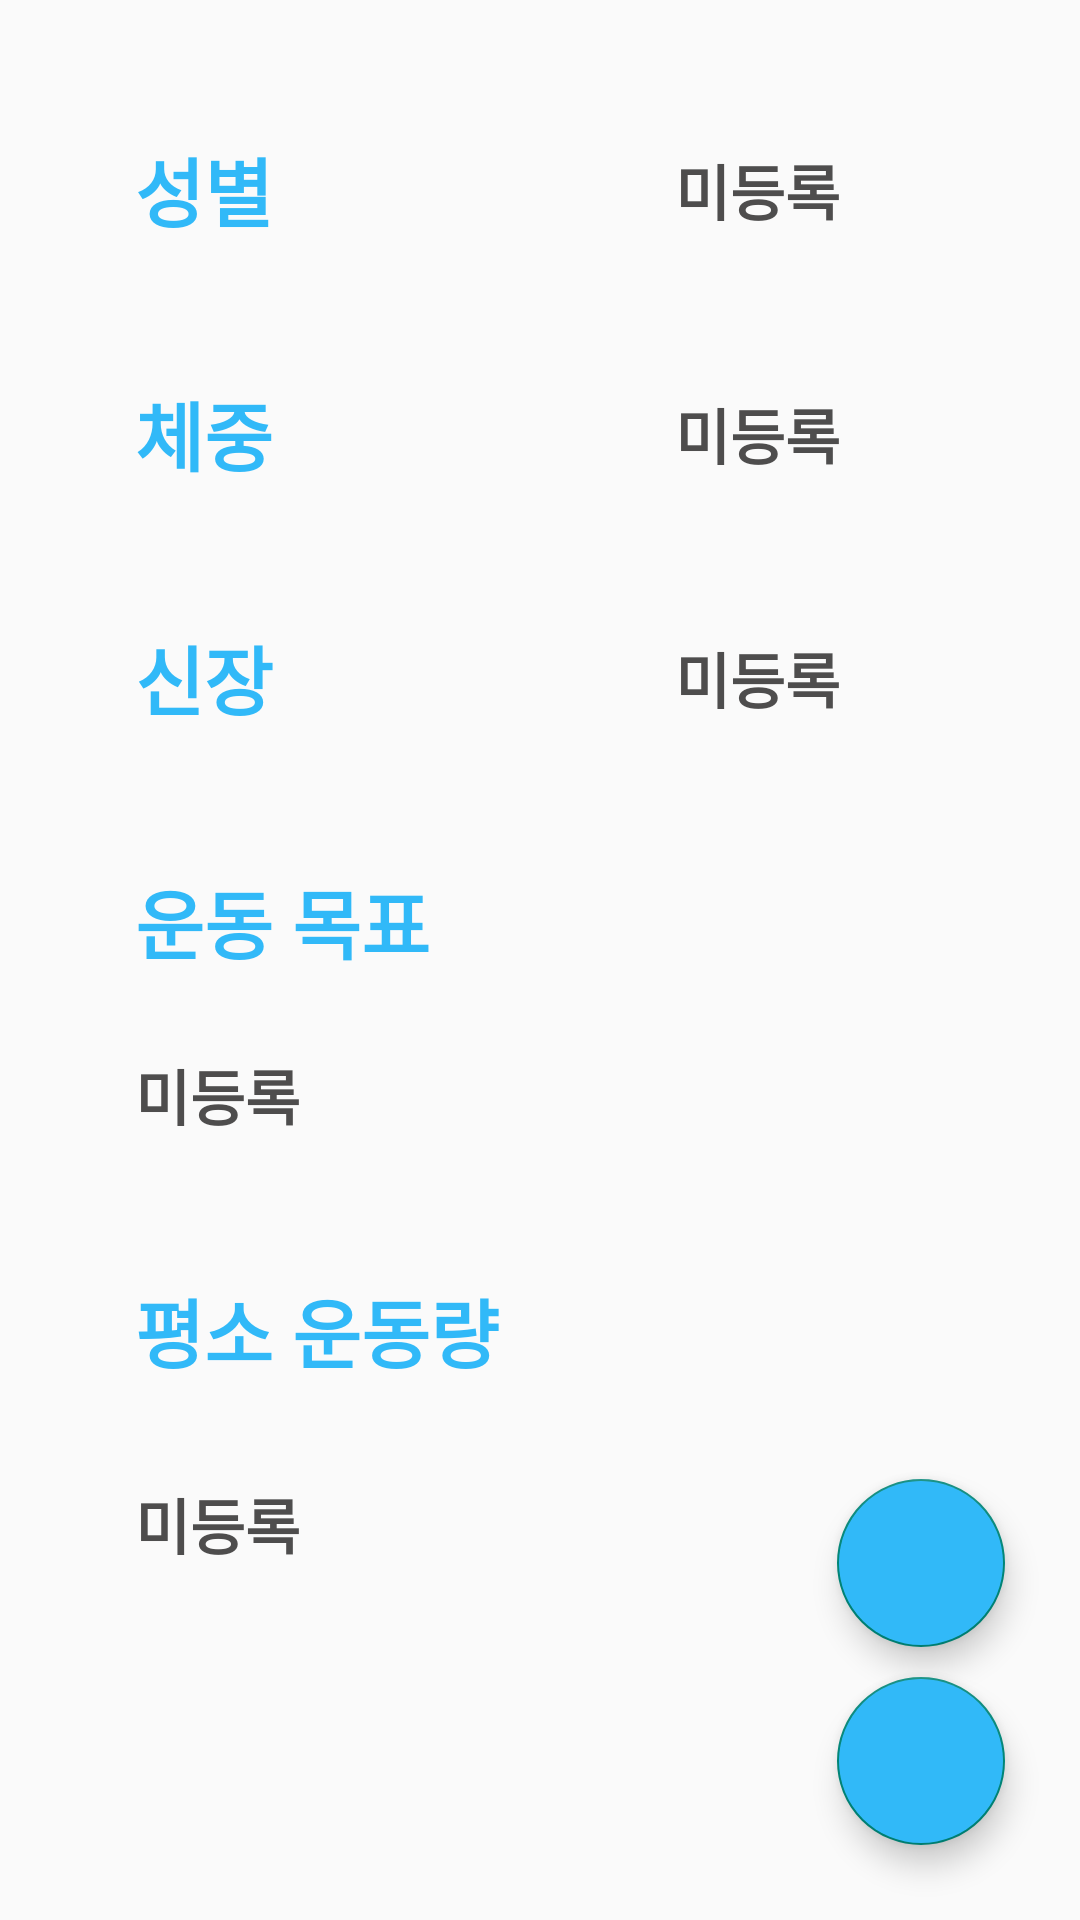

The Android layout XML behind this screen, and the referenced resources:
<!-- AndroidManifest.xml: application theme Theme.AppCompat.Light.NoActionBar -->
<!-- res/layout/activity_personal_info.xml -->
<?xml version="1.0" encoding="utf-8"?>
<androidx.constraintlayout.widget.ConstraintLayout xmlns:android="http://schemas.android.com/apk/res/android"
    xmlns:app="http://schemas.android.com/apk/res-auto"
    xmlns:tools="http://schemas.android.com/tools"
    android:layout_width="match_parent"
    android:layout_height="match_parent"
    tools:context=".PersonalInfoActivity">

    <com.google.android.material.floatingactionbutton.FloatingActionButton
        android:id="@+id/goToMainButton"
        android:layout_width="wrap_content"
        android:layout_height="wrap_content"
        android:clickable="true"
        android:backgroundTint="@color/personal_info_text_color"
        android:src="@drawable/baseline_directions_run_24"
        android:layout_marginBottom="10dp"
        app:layout_constraintBottom_toTopOf="@+id/editButton"
        app:layout_constraintEnd_toEndOf="@+id/editButton"
        app:layout_constraintStart_toStartOf="@+id/editButton" />

    <com.google.android.material.floatingactionbutton.FloatingActionButton
        android:id="@+id/editButton"
        android:layout_width="wrap_content"
        android:layout_height="wrap_content"
        android:clickable="true"
        android:layout_marginBottom="25dp"
        android:layout_marginEnd="25dp"
        android:backgroundTint="@color/personal_info_text_color"
        android:src="@drawable/baseline_edit_24"
        app:layout_constraintBottom_toBottomOf="parent"
        app:layout_constraintEnd_toEndOf="parent" />

    <TextView
        android:id="@+id/sexTextView"
        android:layout_width="wrap_content"
        android:layout_height="wrap_content"
        android:text="성별"
        android:textSize="25dp"
        android:textStyle="bold"
        android:textColor="@color/personal_info_text_color"
        app:layout_constraintStart_toStartOf="parent"
        app:layout_constraintTop_toTopOf="parent"
        android:layout_marginStart="45dp"
        android:layout_marginTop="45dp"
        />

    <TextView
        android:id="@+id/weightTextView"
        android:layout_width="wrap_content"
        android:layout_height="wrap_content"
        android:text="체중"
        android:textColor="@color/personal_info_text_color"
        android:textSize="25dp"
        android:textStyle="bold"
        android:layout_marginTop="45dp"
        app:layout_constraintEnd_toEndOf="@+id/sexTextView"
        app:layout_constraintStart_toStartOf="@+id/sexTextView"
        app:layout_constraintTop_toBottomOf="@+id/sexTextView" />

    <TextView
        android:id="@+id/heightTextView"
        android:layout_width="wrap_content"
        android:layout_height="wrap_content"
        android:text="신장"
        android:textColor="@color/personal_info_text_color"
        android:textSize="25dp"
        android:textStyle="bold"
        android:layout_marginTop="45dp"
        app:layout_constraintEnd_toEndOf="@+id/weightTextView"
        app:layout_constraintStart_toStartOf="@+id/weightTextView"
        app:layout_constraintTop_toBottomOf="@+id/weightTextView" />

    <TextView
        android:id="@+id/goalTextView"
        android:layout_width="wrap_content"
        android:layout_height="wrap_content"
        android:layout_marginTop="45dp"
        android:text="운동 목표"
        android:textColor="@color/personal_info_text_color"
        android:textSize="25dp"
        android:textStyle="bold"
        app:layout_constraintStart_toStartOf="@+id/heightTextView"
        app:layout_constraintTop_toBottomOf="@+id/heightTextView" />

    <TextView
        android:id="@+id/exerciseAmountTextView"
        android:layout_width="155dp"
        android:layout_height="43dp"
        android:layout_marginTop="100dp"
        android:text="평소 운동량"
        android:textColor="@color/personal_info_text_color"
        android:textSize="25dp"
        android:textStyle="bold"
        app:layout_constraintStart_toStartOf="@+id/goalTextView"
        app:layout_constraintTop_toBottomOf="@+id/goalTextView" />

    <TextView
        android:id="@+id/sex"
        android:layout_width="wrap_content"
        android:layout_height="wrap_content"
        android:text="미등록"
        android:textSize="20dp"
        android:textStyle="bold"
        android:textColor="@color/login_text_color"
        android:layout_marginEnd="80dp"
        app:layout_constraintBottom_toBottomOf="@+id/sexTextView"
        app:layout_constraintEnd_toEndOf="parent"
        app:layout_constraintTop_toTopOf="@+id/sexTextView" />

    <TextView
        android:id="@+id/weight"
        android:layout_width="wrap_content"
        android:layout_height="wrap_content"
        android:text="미등록"
        android:textSize="20dp"
        android:textStyle="bold"
        android:layout_marginEnd="80dp"
        android:textColor="@color/login_text_color"
        app:layout_constraintEnd_toEndOf="parent"
        app:layout_constraintTop_toTopOf="@id/weightTextView"
        app:layout_constraintBottom_toBottomOf="@id/weightTextView"
        />

    <TextView
        android:id="@+id/kilogram"
        android:layout_width="wrap_content"
        android:layout_height="wrap_content"
        android:text="kg"
        android:textSize="22dp"
        android:visibility="invisible"
        android:textColor="@color/login_text_color"
        android:textStyle="bold"
        android:layout_marginStart="3dp"
        app:layout_constraintBottom_toBottomOf="@+id/weight"
        app:layout_constraintStart_toEndOf="@+id/weight"
        app:layout_constraintTop_toTopOf="@+id/weight" />

    <TextView
        android:id="@+id/height"
        android:layout_width="wrap_content"
        android:layout_height="wrap_content"
        android:text="미등록"
        android:textSize="20dp"
        android:textStyle="bold"
        android:layout_marginEnd="80dp"
        android:textColor="@color/login_text_color"
        app:layout_constraintEnd_toEndOf="parent"
        app:layout_constraintTop_toTopOf="@id/heightTextView"
        app:layout_constraintBottom_toBottomOf="@id/heightTextView"
        />

    <TextView
        android:id="@+id/centimeter"
        android:layout_width="wrap_content"
        android:layout_height="wrap_content"
        android:text="cm"
        android:textSize="22dp"
        android:textColor="@color/login_text_color"
        android:visibility="invisible"
        android:textStyle="bold"
        android:layout_marginStart="3dp"
        app:layout_constraintBottom_toBottomOf="@+id/height"
        app:layout_constraintStart_toEndOf="@+id/height"
        app:layout_constraintTop_toTopOf="@+id/height" />

    <TextView
        android:id="@+id/goal"
        android:layout_width="wrap_content"
        android:layout_height="wrap_content"
        android:text="미등록"
        android:textSize="20dp"
        android:textStyle="bold"
        android:textColor="@color/login_text_color"
        android:layout_marginTop ="25dp"
        app:layout_constraintStart_toStartOf="@+id/goalTextView"
        app:layout_constraintTop_toBottomOf="@+id/goalTextView" />

    <TextView
        android:id="@+id/goalText"
        android:layout_width="wrap_content"
        android:layout_height="wrap_content"
        android:text="을(를) 목표로 하고 있습니다. "
        android:textColor="@color/login_text_color"
        android:textSize="20dp"
        android:textStyle="bold"
        android:visibility="invisible"
        app:layout_constraintBottom_toBottomOf="@+id/goal"
        app:layout_constraintStart_toEndOf="@+id/goal"
        app:layout_constraintTop_toTopOf="@+id/goal" />

    <TextView
        android:id="@+id/exerciseAmount"
        android:layout_width="wrap_content"
        android:layout_height="wrap_content"
        android:layout_marginTop="25dp"
        android:text="미등록"
        android:textColor="@color/login_text_color"
        android:textSize="20dp"
        android:textStyle="bold"
        app:layout_constraintStart_toStartOf="@+id/exerciseAmountTextView"
        app:layout_constraintTop_toBottomOf="@+id/exerciseAmountTextView" />

</androidx.constraintlayout.widget.ConstraintLayout>
<!-- resources referenced by this layout -->
<resources>
  <color name="login_text_color">#4E4D4D</color>
  <color name="personal_info_text_color">#31B9F8</color>
</resources>
